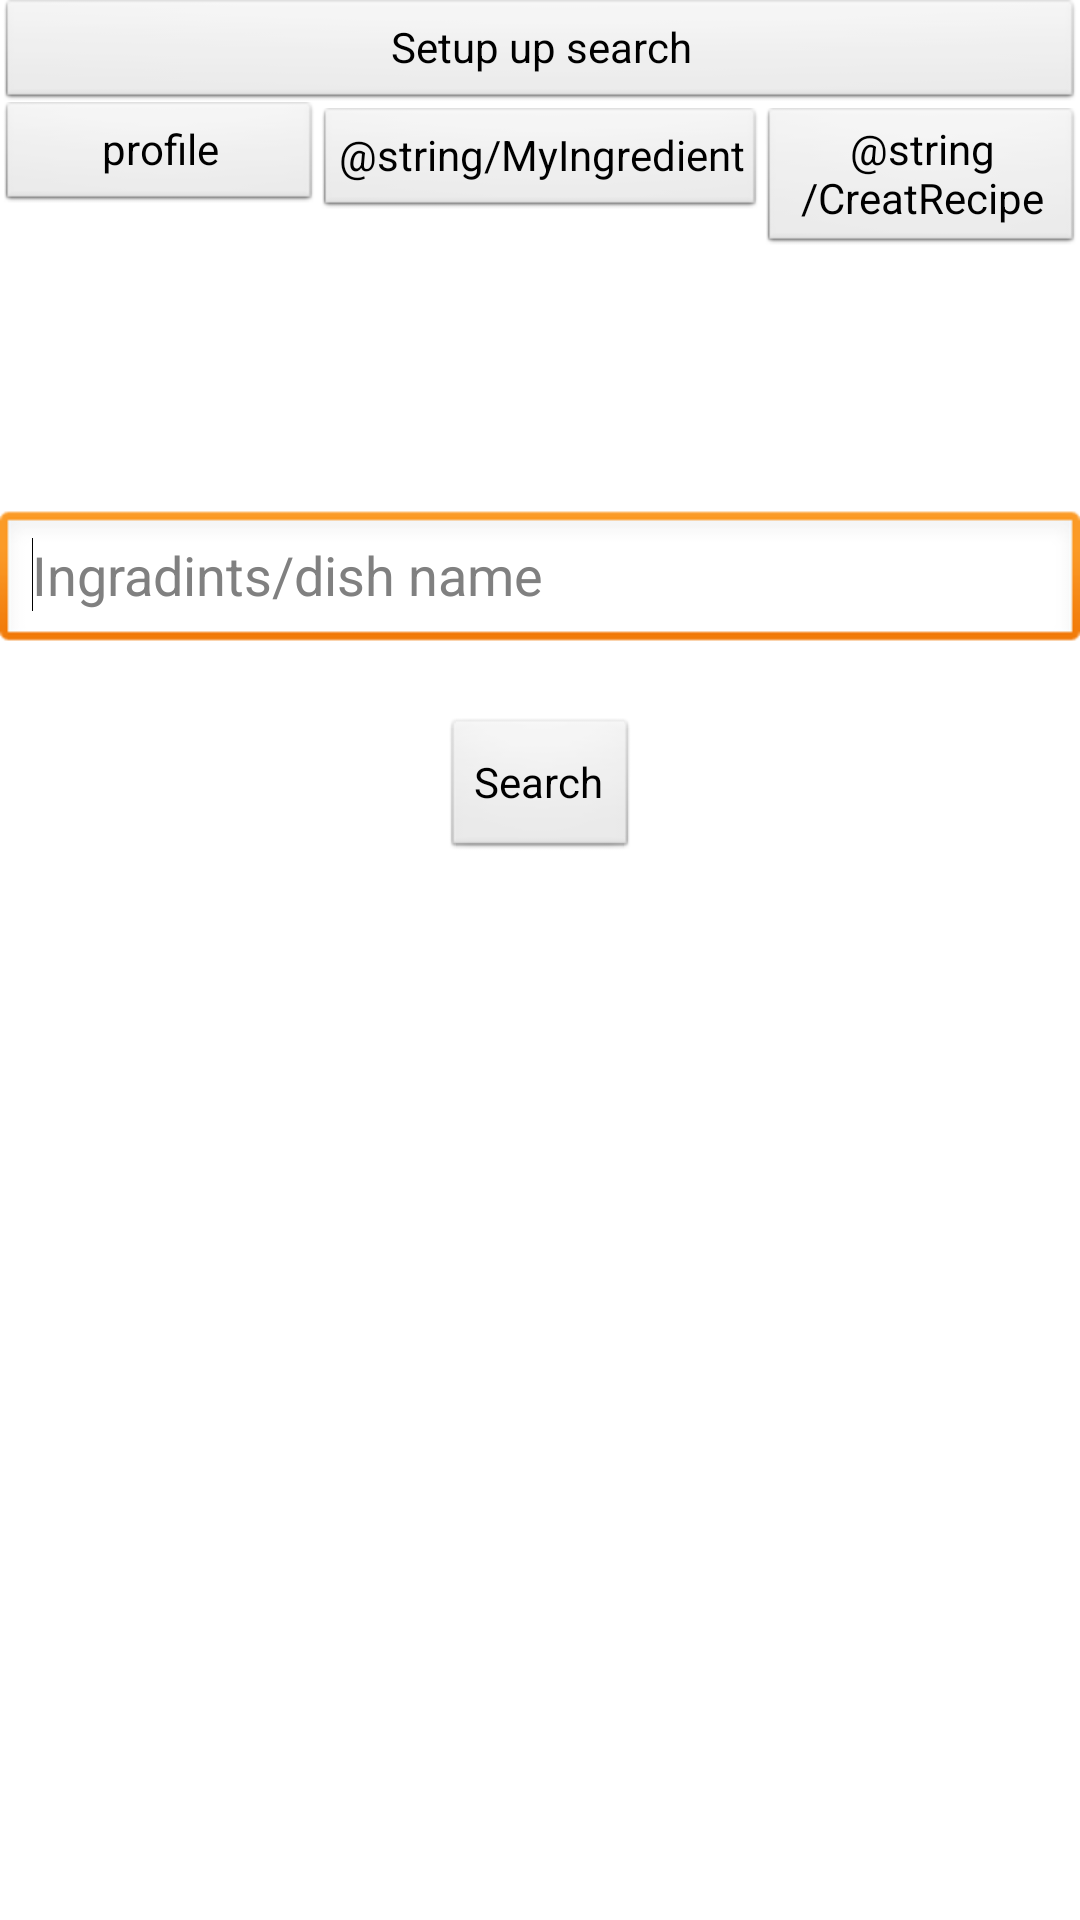

This screen was rendered from an Android layout file. Write that file and the resources it references.
<!-- AndroidManifest.xml: application theme AppTheme -->
<!-- res/layout/activity_main.xml -->
<RelativeLayout xmlns:android="http://schemas.android.com/apk/res/android"
    xmlns:tools="http://schemas.android.com/tools"
    android:layout_width="match_parent"
    android:layout_height="match_parent"
    tools:context=".MainActivity" >

    <EditText
        android:id="@+id/editText1"
        android:layout_width="wrap_content"
        android:layout_height="wrap_content"
        android:layout_alignParentLeft="true"
        android:layout_alignParentRight="true"
        android:layout_alignParentTop="true"
        android:layout_marginTop="170dp"
        android:ems="10"
        android:hint="@string/search_hint" >

        <requestFocus />
    </EditText>

    <Button
        android:id="@+id/button5"
        style="?android:attr/buttonStyleSmall"
        android:layout_width="wrap_content"
        android:layout_height="wrap_content"
        android:layout_alignParentRight="true"
        android:layout_below="@+id/button3"
        android:layout_toRightOf="@+id/button4"
        android:text="@string/CreatRecipe" />

    <Button
        android:id="@+id/button2"
        style="?android:attr/buttonStyleSmall"
        android:layout_width="wrap_content"
        android:layout_height="wrap_content"
        android:layout_alignBaseline="@+id/button5"
        android:layout_alignBottom="@+id/button5"
        android:layout_alignParentLeft="true"
        android:layout_toLeftOf="@+id/button4"
        android:text="@string/profile" />

    <Button
        android:id="@+id/button3"
        style="?android:attr/buttonStyleSmall"
        android:layout_width="wrap_content"
        android:layout_height="wrap_content"
        android:layout_alignParentLeft="true"
        android:layout_alignParentRight="true"
        android:layout_alignParentTop="true"
        android:text="@string/Setup" />

    <Button
        android:id="@+id/button1"
        android:layout_width="wrap_content"
        android:layout_height="wrap_content"
        android:layout_below="@+id/editText1"
        android:layout_centerHorizontal="true"
        android:layout_marginTop="21dp"
        android:text="@string/search" />

    <Button
        android:id="@+id/button4"
        style="?android:attr/buttonStyleSmall"
        android:layout_width="wrap_content"
        android:layout_height="wrap_content"
        android:layout_below="@+id/button3"
        android:layout_centerHorizontal="true"
        android:text="@string/MyIngredient" />

</RelativeLayout>
<!-- resources referenced by this layout -->
<resources>
  <string name="Setup">Setup up search"</string>
  <string name="profile">profile</string>
  <string name="search">Search</string>
  <string name="search_hint">Ingradints/dish name</string>
  <style name="AppTheme" parent="AppBaseTheme">
          
      </style>
  <style name="AppBaseTheme" parent="android:Theme.Light">
          
      </style>
</resources>
